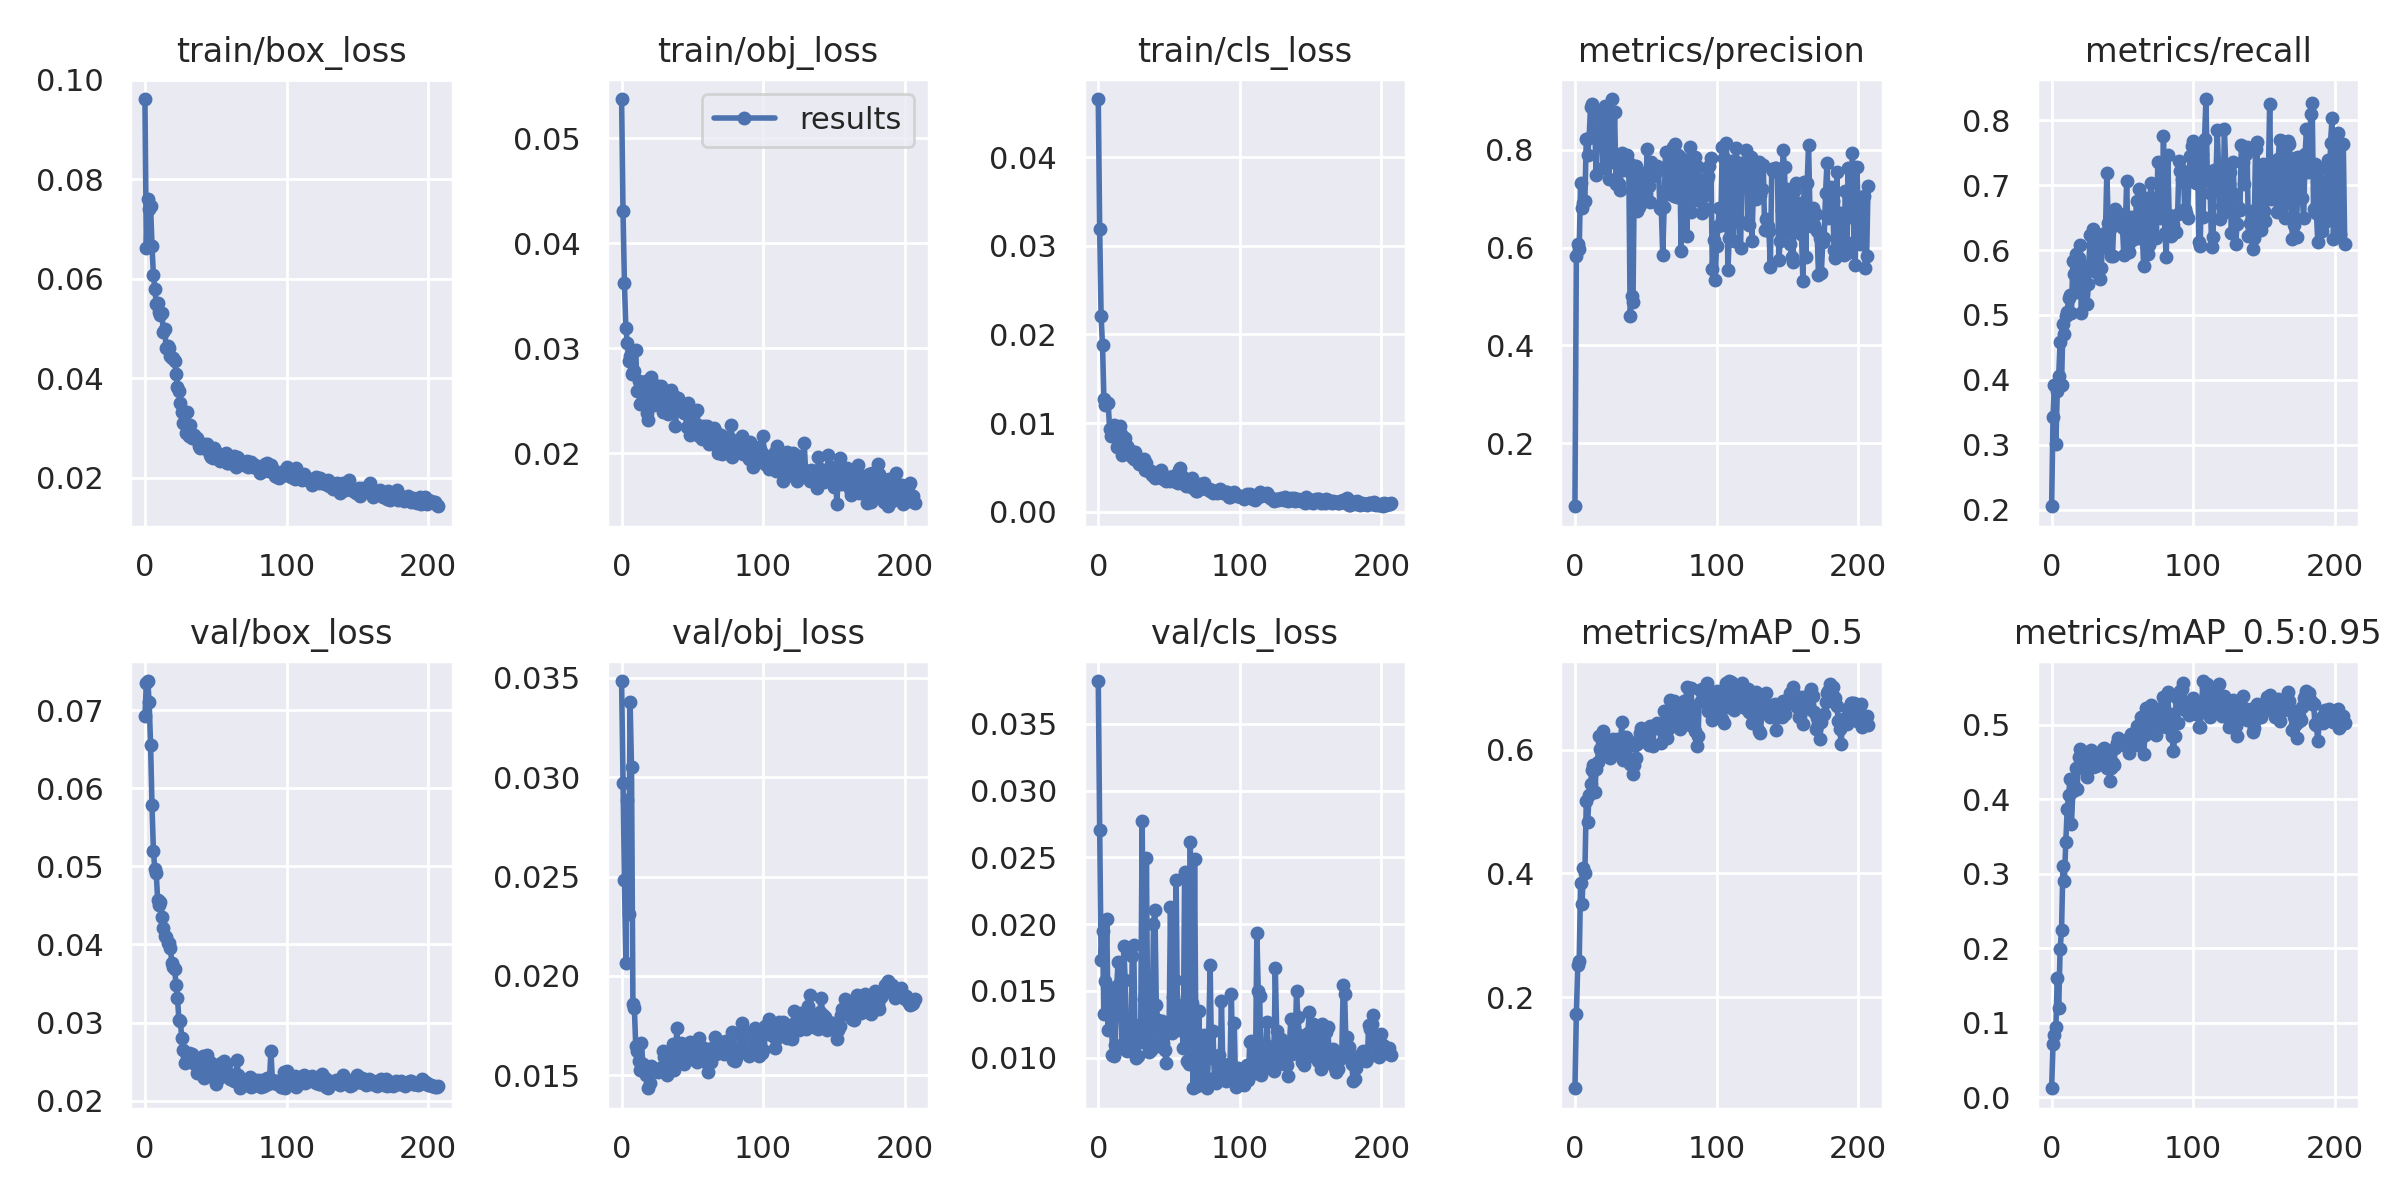

The table this chart was drawn from, first rows:
epoch, train/box_loss, train/obj_loss, train/cls_loss, metrics/precision, metrics/recall, metrics/mAP_0.5, metrics/mAP_0.5:0.95, val/box_loss, val/obj_loss, val/cls_loss, x/lr0, x/lr1, x/lr2
0, 0.0961, 0.05376, 0.04657, 0.07158, 0.2053, 0.05291, 0.01216, 0.06924, 0.03484, 0.03821, 0.0019, 0.0019, 0.0829
1, 0.06611, 0.04306, 0.03188, 0.5829, 0.3436, 0.1728, 0.0711, 0.07345, 0.02969, 0.02707, 0.003887, 0.003887, 0.06489
2, 0.07602, 0.03619, 0.02204, 0.607, 0.392, 0.252, 0.08302, 0.07373, 0.02484, 0.01733, 0.005861, 0.005861, 0.04686
3, 0.07407, 0.03191, 0.01877, 0.5969, 0.3013, 0.258, 0.09366, 0.07099, 0.02065, 0.01945, 0.007822, 0.007822, 0.02882
4, 0.07459, 0.03055, 0.01266, 0.7325, 0.3829, 0.3844, 0.1607, 0.0656, 0.02886, 0.01327, 0.009769, 0.009769, 0.01077
5, 0.06659, 0.0288, 0.01206, 0.6809, 0.4064, 0.3498, 0.1193, 0.05781, 0.02313, 0.01574, 0.009835, 0.009835, 0.009835
6, 0.0607, 0.02926, 0.01223, 0.6912, 0.4579, 0.4087, 0.1988, 0.05193, 0.03381, 0.02042, 0.009835, 0.009835, 0.009835
7, 0.05795, 0.02753, 0.01222, 0.694, 0.3921, 0.4, 0.2239, 0.04968, 0.03054, 0.01209, 0.009802, 0.009802, 0.009802
8, 0.05496, 0.02772, 0.009365, 0.8215, 0.4859, 0.5163, 0.3099, 0.0491, 0.01858, 0.01501, 0.009769, 0.009769, 0.009769
9, 0.05515, 0.02788, 0.008486, 0.7886, 0.4703, 0.4831, 0.2898, 0.04569, 0.0184, 0.01436, 0.009736, 0.009736, 0.009736
10, 0.05325, 0.0298, 0.008771, 0.8236, 0.4985, 0.5272, 0.3422, 0.04501, 0.01648, 0.01022, 0.009703, 0.009703, 0.009703
11, 0.0527, 0.02591, 0.009798, 0.8871, 0.5052, 0.5444, 0.3862, 0.0454, 0.01622, 0.0101, 0.00967, 0.00967, 0.00967
12, 0.05312, 0.02692, 0.008752, 0.8937, 0.5269, 0.5665, 0.4051, 0.0435, 0.01573, 0.01098, 0.009637, 0.009637, 0.009637
13, 0.04918, 0.02472, 0.0073, 0.8848, 0.5308, 0.5756, 0.4271, 0.04205, 0.01527, 0.01534, 0.009604, 0.009604, 0.009604
14, 0.04981, 0.02666, 0.009324, 0.8463, 0.5028, 0.531, 0.3663, 0.04111, 0.01665, 0.01719, 0.009571, 0.009571, 0.009571
15, 0.04597, 0.02507, 0.00969, 0.7486, 0.5835, 0.568, 0.4107, 0.04095, 0.01559, 0.01534, 0.009538, 0.009538, 0.009538
16, 0.04655, 0.02494, 0.008768, 0.8221, 0.5637, 0.5792, 0.4183, 0.0402, 0.01537, 0.01371, 0.009505, 0.009505, 0.009505
17, 0.04607, 0.02685, 0.006392, 0.8172, 0.5942, 0.6217, 0.4423, 0.04022, 0.015, 0.01076, 0.009472, 0.009472, 0.009472
18, 0.04451, 0.02384, 0.007252, 0.8724, 0.5349, 0.6017, 0.4132, 0.03952, 0.0151, 0.01833, 0.009439, 0.009439, 0.009439
19, 0.04409, 0.02314, 0.008283, 0.8345, 0.5876, 0.6259, 0.457, 0.03764, 0.01435, 0.01581, 0.009406, 0.009406, 0.009406
20, 0.04403, 0.02607, 0.007414, 0.763, 0.6085, 0.6295, 0.4678, 0.03707, 0.01462, 0.01053, 0.009373, 0.009373, 0.009373
21, 0.04348, 0.02729, 0.007157, 0.8891, 0.5027, 0.6174, 0.4486, 0.0369, 0.0155, 0.0115, 0.00934, 0.00934, 0.00934
22, 0.04091, 0.0266, 0.006659, 0.867, 0.5648, 0.5924, 0.4472, 0.03475, 0.0152, 0.01108, 0.009307, 0.009307, 0.009307
23, 0.0383, 0.02458, 0.006869, 0.8422, 0.5754, 0.6137, 0.4635, 0.03311, 0.01528, 0.01076, 0.009274, 0.009274, 0.009274
24, 0.0375, 0.02535, 0.006144, 0.7406, 0.5749, 0.5895, 0.4382, 0.03036, 0.01523, 0.01759, 0.009241, 0.009241, 0.009241
25, 0.03509, 0.02547, 0.005896, 0.8779, 0.5169, 0.5863, 0.43, 0.0302, 0.01526, 0.01847, 0.009208, 0.009208, 0.009208
26, 0.03318, 0.02638, 0.006753, 0.9032, 0.5477, 0.5952, 0.4397, 0.02807, 0.01516, 0.0115, 0.009175, 0.009175, 0.009175
27, 0.03106, 0.02618, 0.005781, 0.7743, 0.6233, 0.6176, 0.4627, 0.02647, 0.01539, 0.009945, 0.009142, 0.009142, 0.009142
28, 0.03101, 0.02643, 0.0061, 0.8774, 0.57, 0.611, 0.4658, 0.02486, 0.01529, 0.01016, 0.009109, 0.009109, 0.009109
29, 0.02901, 0.0239, 0.005341, 0.7302, 0.6319, 0.604, 0.4428, 0.02611, 0.01624, 0.01178, 0.009076, 0.009076, 0.009076
30, 0.03324, 0.02593, 0.005818, 0.7732, 0.5845, 0.6167, 0.4569, 0.02533, 0.01594, 0.01252, 0.009043, 0.009043, 0.009043
31, 0.02839, 0.0241, 0.005791, 0.7299, 0.5657, 0.5959, 0.4443, 0.02614, 0.01542, 0.02769, 0.00901, 0.00901, 0.00901
32, 0.03058, 0.02505, 0.005925, 0.7177, 0.6249, 0.5944, 0.4491, 0.02527, 0.01502, 0.01439, 0.008977, 0.008977, 0.008977
33, 0.02799, 0.02372, 0.004726, 0.7922, 0.6038, 0.6441, 0.4566, 0.02595, 0.01601, 0.01109, 0.008944, 0.008944, 0.008944
34, 0.02822, 0.02552, 0.005525, 0.7651, 0.5548, 0.5827, 0.4552, 0.02488, 0.01546, 0.02499, 0.008911, 0.008911, 0.008911
35, 0.02865, 0.02608, 0.004543, 0.7587, 0.5718, 0.6063, 0.4638, 0.02491, 0.01569, 0.01123, 0.008878, 0.008878, 0.008878
36, 0.02774, 0.02438, 0.004592, 0.7825, 0.6115, 0.6204, 0.4667, 0.02492, 0.01656, 0.0104, 0.008845, 0.008845, 0.008845
37, 0.02796, 0.02545, 0.004531, 0.7884, 0.605, 0.6071, 0.4684, 0.02349, 0.01525, 0.01059, 0.008812, 0.008812, 0.008812
38, 0.02634, 0.02263, 0.004157, 0.7728, 0.6268, 0.6055, 0.4598, 0.02418, 0.0156, 0.01202, 0.008779, 0.008779, 0.008779
39, 0.02599, 0.02426, 0.004087, 0.4602, 0.7194, 0.5761, 0.4419, 0.02459, 0.01739, 0.02001, 0.008746, 0.008746, 0.008746
40, 0.02636, 0.02525, 0.003811, 0.501, 0.6412, 0.5767, 0.4434, 0.02387, 0.0158, 0.02105, 0.008713, 0.008713, 0.008713
41, 0.02665, 0.02424, 0.004208, 0.488, 0.633, 0.5611, 0.4249, 0.02571, 0.01615, 0.01393, 0.00868, 0.00868, 0.00868
42, 0.02674, 0.02424, 0.004457, 0.7672, 0.5917, 0.5754, 0.4421, 0.02283, 0.01665, 0.01279, 0.008647, 0.008647, 0.008647
43, 0.02572, 0.02416, 0.003901, 0.7662, 0.5904, 0.5866, 0.4487, 0.02392, 0.01569, 0.01089, 0.008614, 0.008614, 0.008614
44, 0.02684, 0.02384, 0.004717, 0.6745, 0.6467, 0.6085, 0.4455, 0.02582, 0.01557, 0.01138, 0.008581, 0.008581, 0.008581
45, 0.02582, 0.02382, 0.004094, 0.6819, 0.6634, 0.617, 0.4691, 0.02493, 0.01621, 0.01274, 0.008548, 0.008548, 0.008548
46, 0.02463, 0.02251, 0.003632, 0.6882, 0.6483, 0.6263, 0.4749, 0.02495, 0.01591, 0.01107, 0.008515, 0.008515, 0.008515
47, 0.02408, 0.02479, 0.003747, 0.7295, 0.657, 0.6344, 0.4816, 0.02383, 0.01593, 0.01054, 0.008482, 0.008482, 0.008482
48, 0.02391, 0.0217, 0.003409, 0.7515, 0.6416, 0.6154, 0.4743, 0.02351, 0.01669, 0.009623, 0.008449, 0.008449, 0.008449
49, 0.02593, 0.02348, 0.003935, 0.7441, 0.6384, 0.6181, 0.4784, 0.02287, 0.01588, 0.01242, 0.008416, 0.008416, 0.008416
50, 0.0248, 0.02193, 0.00381, 0.7096, 0.6362, 0.6189, 0.4765, 0.02209, 0.01581, 0.01192, 0.008383, 0.008383, 0.008383
51, 0.02499, 0.02205, 0.003463, 0.8022, 0.5931, 0.6193, 0.4721, 0.02459, 0.01613, 0.0213, 0.00835, 0.00835, 0.00835
52, 0.02484, 0.02394, 0.003699, 0.7249, 0.6303, 0.6081, 0.4733, 0.02294, 0.01627, 0.01182, 0.008317, 0.008317, 0.008317
53, 0.02329, 0.02415, 0.00405, 0.692, 0.7064, 0.6385, 0.4779, 0.02304, 0.01569, 0.01454, 0.008284, 0.008284, 0.008284
54, 0.02412, 0.02269, 0.003495, 0.7737, 0.6071, 0.631, 0.4808, 0.02479, 0.01605, 0.01582, 0.008251, 0.008251, 0.008251
55, 0.02362, 0.02169, 0.003309, 0.7463, 0.5971, 0.6063, 0.4614, 0.02432, 0.01687, 0.02333, 0.008218, 0.008218, 0.008218
56, 0.02349, 0.02232, 0.003201, 0.7548, 0.6514, 0.6383, 0.4879, 0.02505, 0.01603, 0.01216, 0.008185, 0.008185, 0.008185
57, 0.02498, 0.0214, 0.004717, 0.7534, 0.6154, 0.6398, 0.4866, 0.02465, 0.01604, 0.01257, 0.008152, 0.008152, 0.008152
58, 0.02297, 0.02262, 0.004873, 0.767, 0.6376, 0.6434, 0.4863, 0.02325, 0.0164, 0.01208, 0.008119, 0.008119, 0.008119
59, 0.023, 0.02175, 0.003461, 0.7621, 0.6413, 0.6367, 0.486, 0.02348, 0.01621, 0.01393, 0.008086, 0.008086, 0.008086
... 148 more rows
